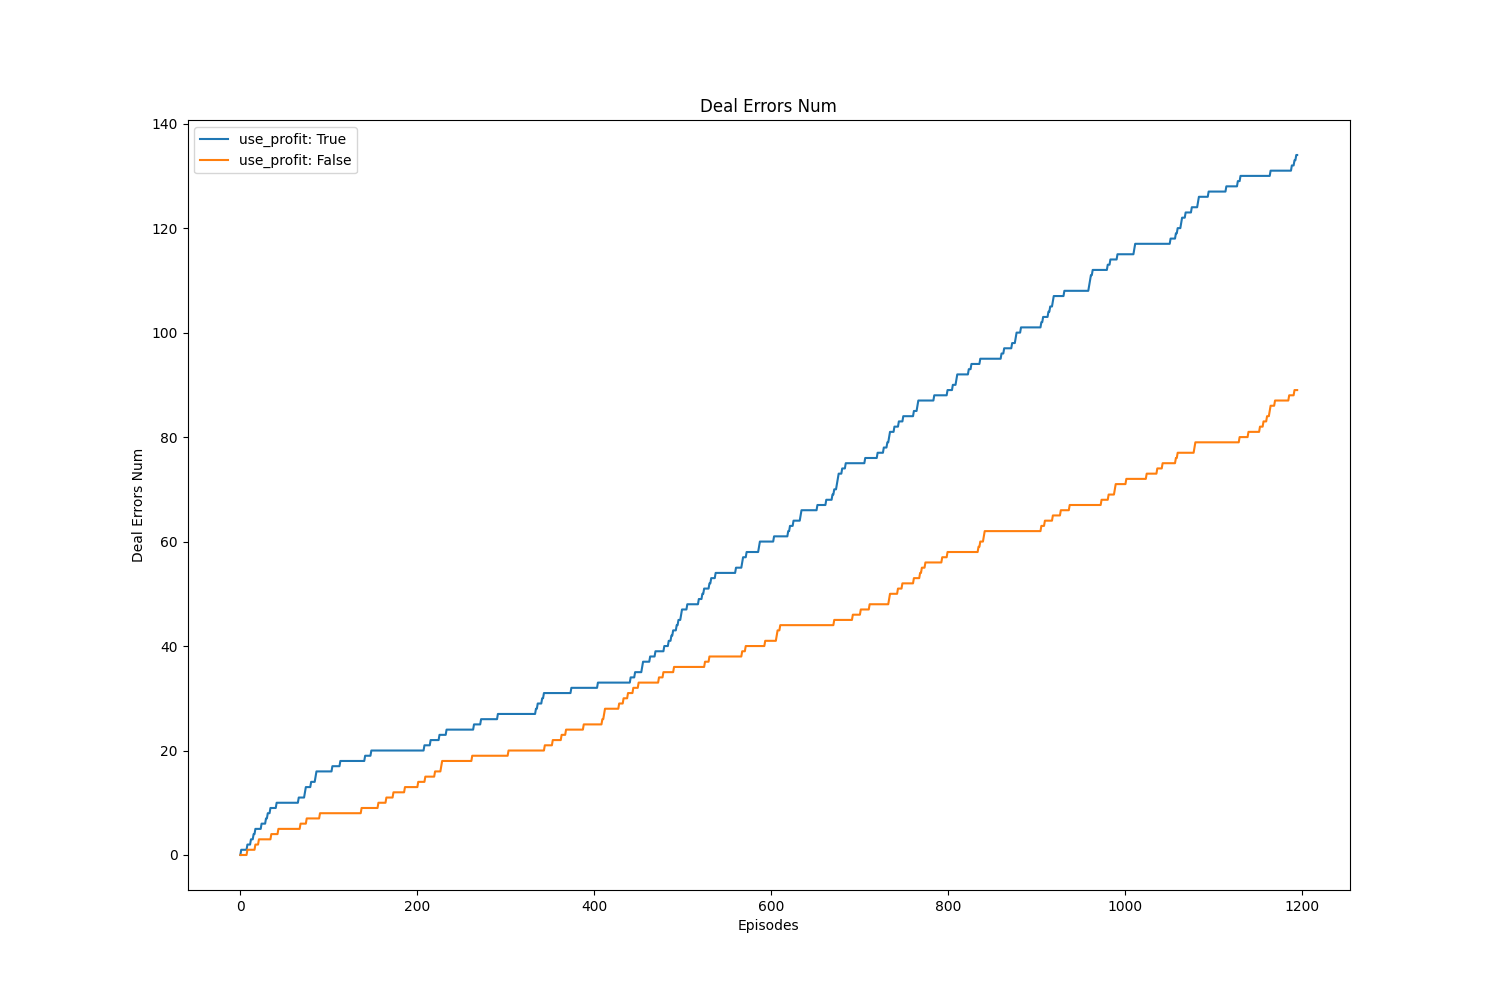

The table this chart was drawn from, first rows:
, value, avg, std
use_profit: True, 134.0, 64.39, 40.31
use_profit: False, 89.0, 41.82, 24.84
